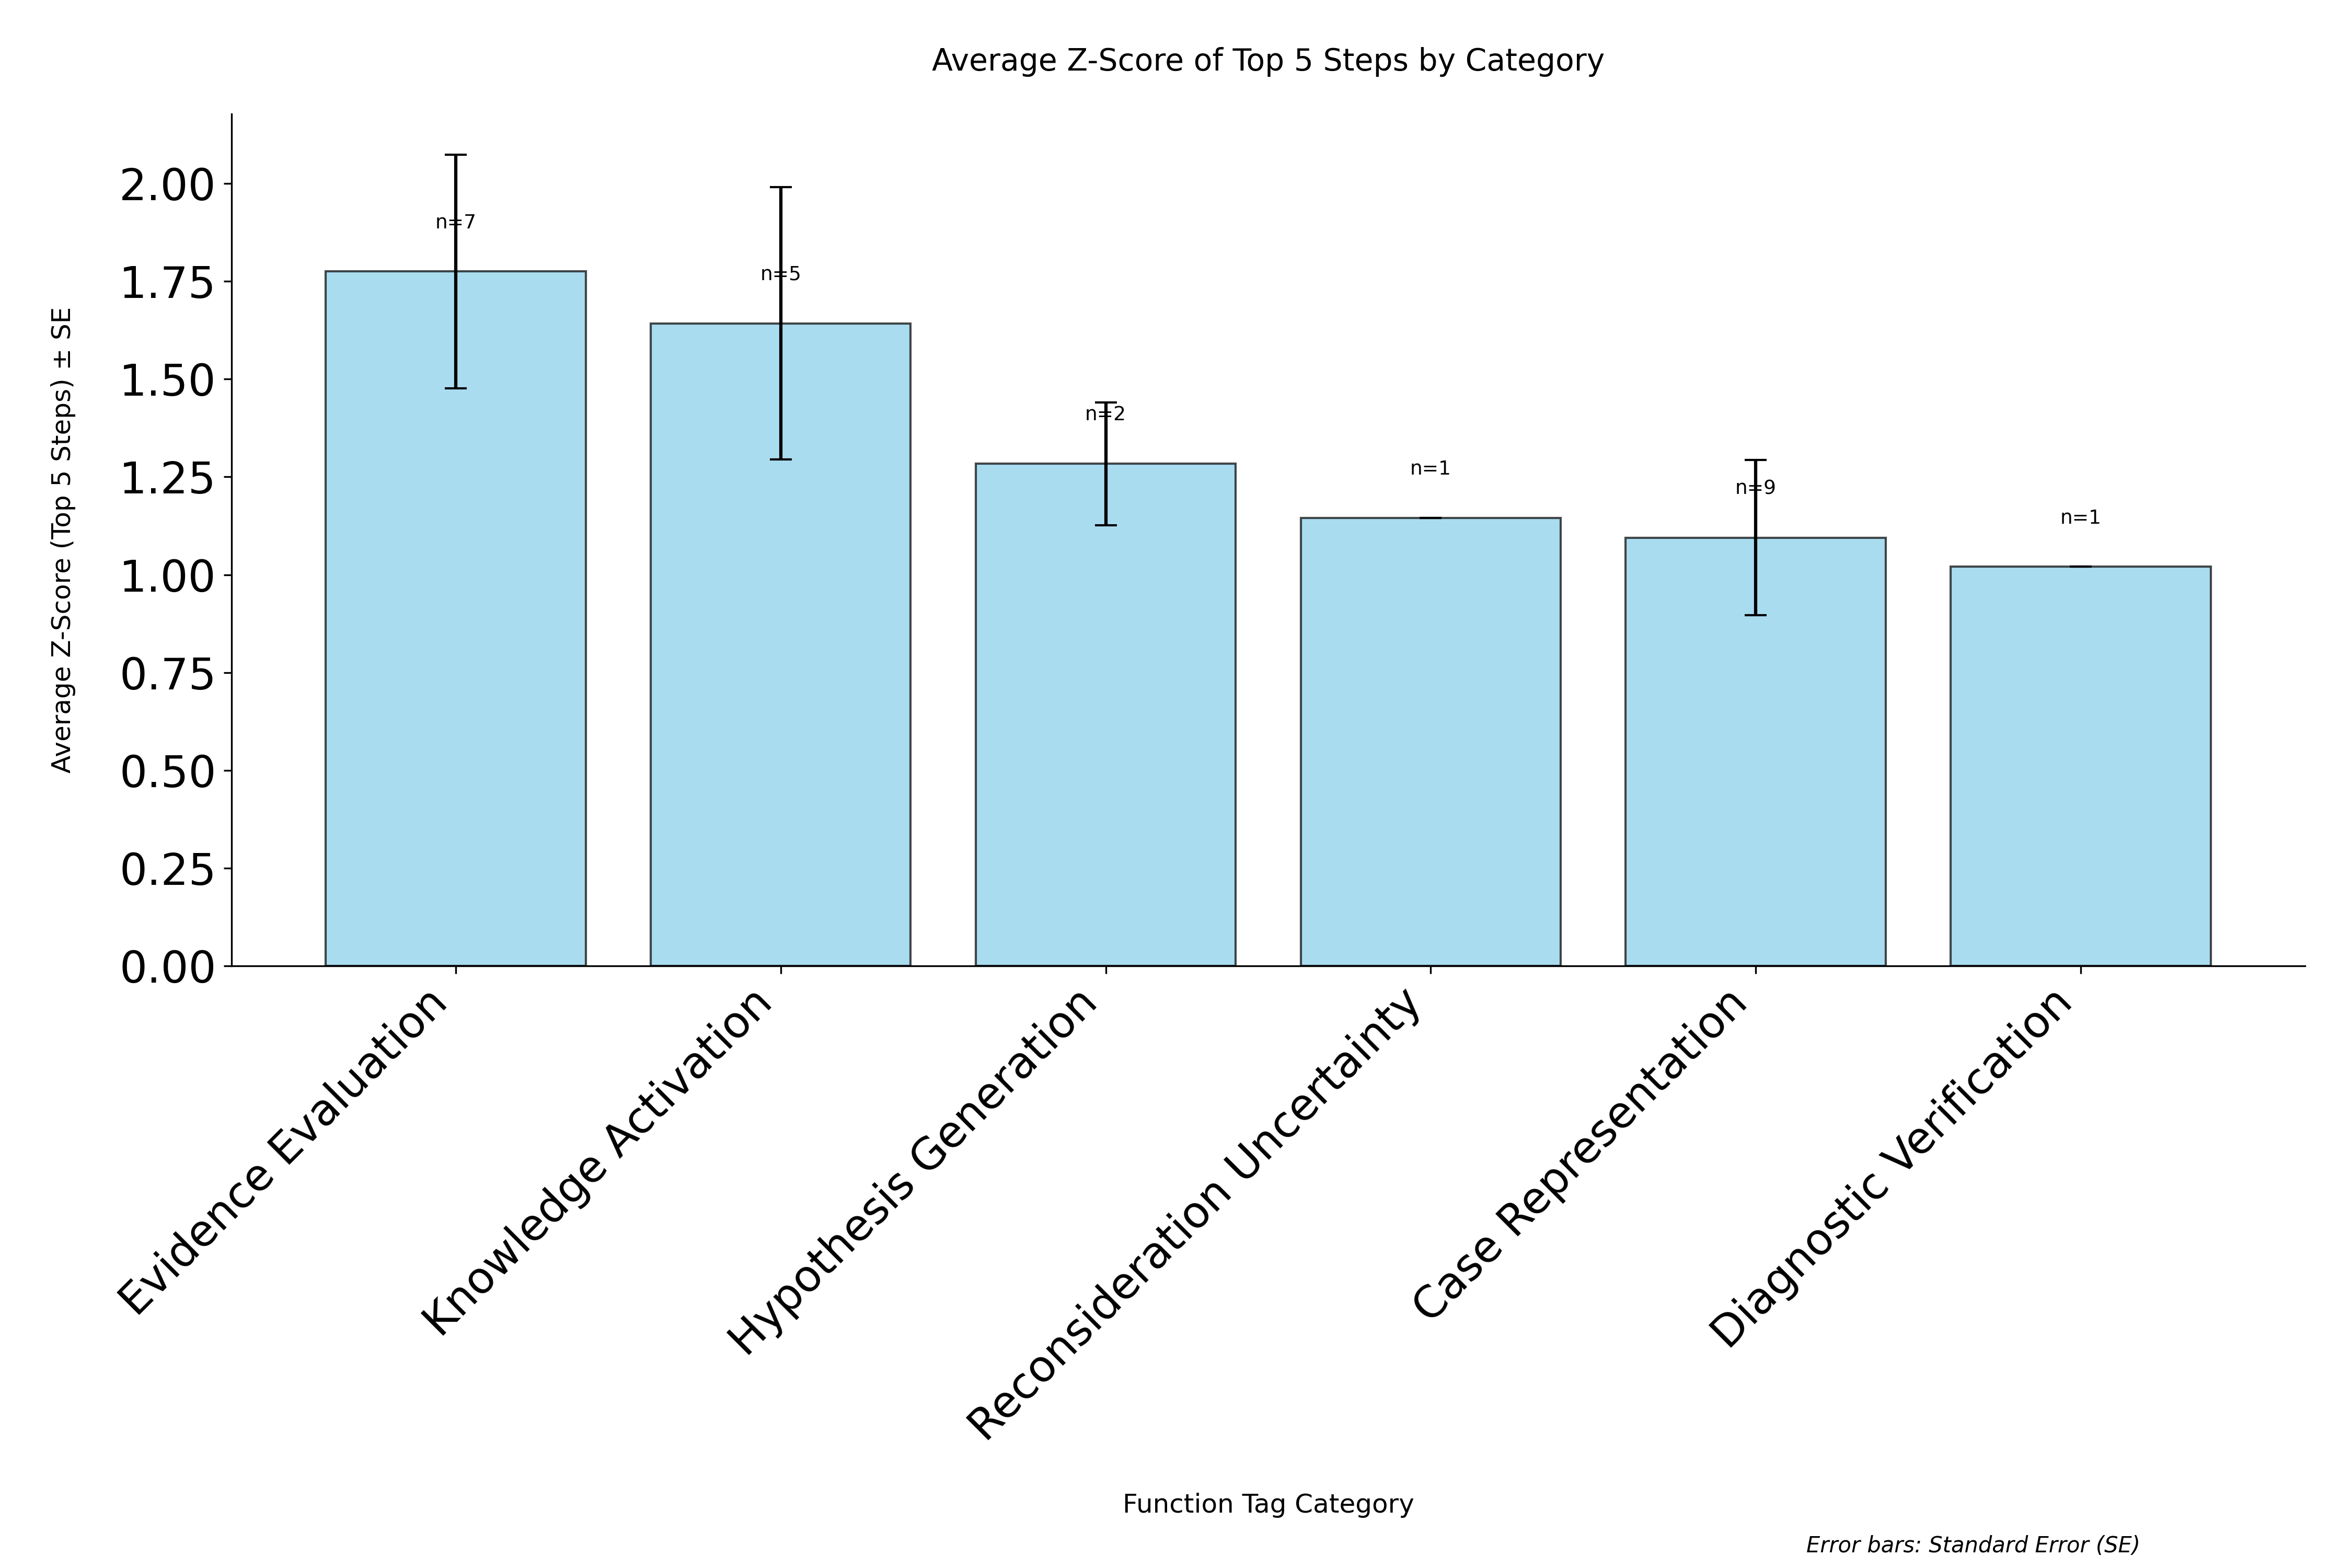

Data behind this chart, as committed beside it:
category, avg_zscore, std_zscore, standard_error, count
Evidence Evaluation, 1.775, 0.7903, 0.2987, 7
Knowledge Activation, 1.643, 0.7779, 0.3479, 5
Hypothesis Generation, 1.284, 0.2222, 0.1571, 2
Reconsideration Uncertainty, 1.145, 0.0, 0.0, 1
Case Representation, 1.094, 0.595, 0.1983, 9
Diagnostic Verification, 1.02, 0.0, 0.0, 1
